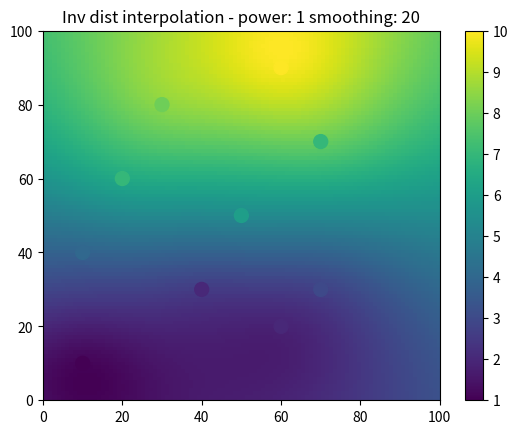

Generate this figure with matplotlib:
from math import pow
from math import sqrt
import numpy as np
import matplotlib.pyplot as plt

def pointValue(x,y,power,smoothing,xv,yv,values):
    nominator=0
    denominator=0
    for i in range(0,len(values)):
        dist = sqrt((x-xv[i])*(x-xv[i])+(y-yv[i])*(y-yv[i])+smoothing*smoothing);
        #If the point is really close to one of the data points, return the data point value to avoid singularities
        if(dist<0.0000000001):
            return values[i]
        nominator=nominator+(values[i]/pow(dist,power))
        denominator=denominator+(1/pow(dist,power))
    #Return NODATA if the denominator is zero
    if denominator > 0:
        value = nominator/denominator
    else:
        value = -9999
    return value

def invDist(xv,yv,values,xsize=100,ysize=100,power=2,smoothing=0):
    valuesGrid = np.zeros((ysize,xsize))
    for x in range(0,xsize):
        for y in range(0,ysize):
            valuesGrid[y][x] = pointValue(x,y,power,smoothing,xv,yv,values)
    return valuesGrid


if __name__ == "__main__":
    power=1
    smoothing=20

    #Creating some data, with each coodinate and the values stored in separated lists
    xv = [10,60,40,70,10,50,20,70,30,60]
    yv = [10,20,30,30,40,50,60,70,80,90]
    values = [1,2,2,3,4,6,7,7,8,10]

    #Creating the output grid (100x100, in the example)
    ti = np.linspace(0, 100, 100)
    XI, YI = np.meshgrid(ti, ti)

    #Creating the interpolation function and populating the output matrix value
    ZI = invDist(xv,yv,values,100,100,power,smoothing)


    # Plotting the result
    # n = plt.normalize(0.0, 100.0)
    plt.subplot(1, 1, 1)
    plt.pcolor(XI, YI, ZI)
    plt.scatter(xv, yv, 100, values)
    plt.title('Inv dist interpolation - power: ' + str(power) + ' smoothing: ' + str(smoothing))
    plt.xlim(0, 100)
    plt.ylim(0, 100)
    plt.colorbar()

    plt.show()